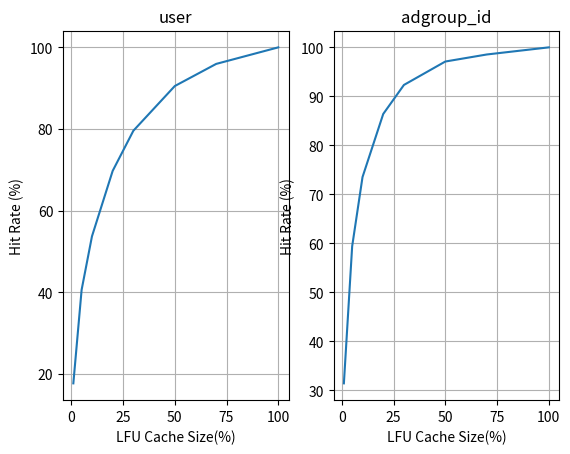
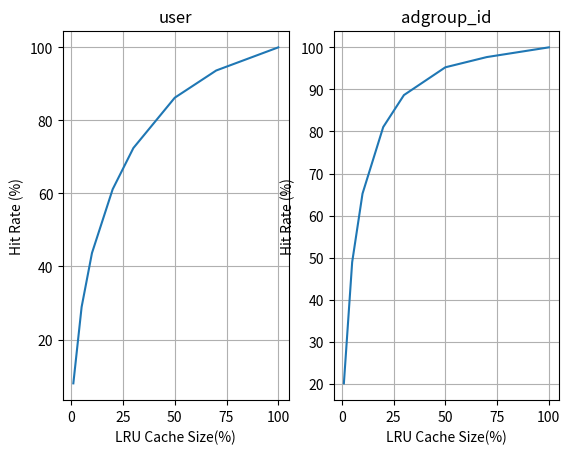
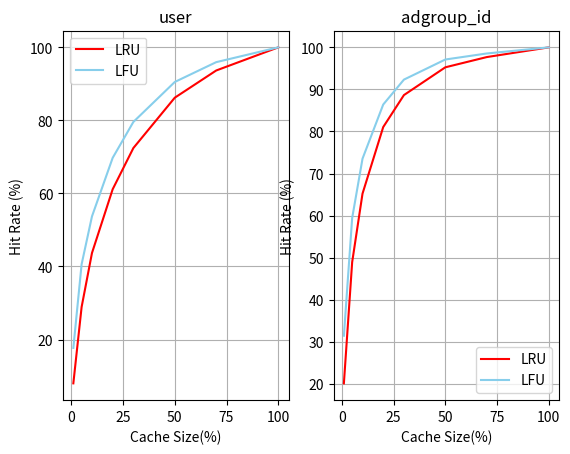

Write the Python code that produced these figures, in order.
import numpy as np

per_points = [1, 5, 10, 20, 30, 50, 70, 100]

u_result_lfu = [
    [17.694547408967125, 40.61199954318782, 53.713427020997585, 69.7419391496207, 79.5804165839388, 90.5226647482463, 95.94674079083104, 100.0],
]
a_result_lfu = [
    [31.43179177046009, 59.408672224497955, 73.53103274758179, 86.40466035777371, 92.32975754426329, 97.10975929213843, 98.54443644977113, 100.0],
]

u_result_lru = [
    [7.993177638900818, 28.910928064093476, 43.6831050395774, 61.14668592216097, 72.43348613999396, 86.21781242919967, 93.66259329923709, 100.0],
]
a_result_lru = [
    [20.10309451090767, 48.92210286776157, 65.21746530164721, 81.05090221346435, 88.65144805356104, 95.25646942549542, 97.68756343907576, 100.0],
]


def plot_lru_lfu():
    import matplotlib.pyplot as plt

    res1 = np.zeros_like(np.array(u_result_lfu[0]))
    res2 = np.zeros_like(np.array(a_result_lfu[0]))
    for i in u_result_lfu:
        res1 += np.array(i)
    for i in a_result_lfu:
        res2 += np.array(i)
    avg_data_lfu = [
        (per_points, res1 / len(u_result_lfu)),
        (per_points, res2 / len(a_result_lfu)),
    ]
    res3 = np.zeros_like(np.array(u_result_lru[0]))
    res4 = np.zeros_like(np.array(a_result_lru[0]))
    for i in u_result_lru:
        res3 += np.array(i)
    for i in a_result_lru:
        res4 += np.array(i)
    avg_data_lru = [
        (per_points, res3 / len(u_result_lru)),
        (per_points, res4 / len(a_result_lru)),
    ]

    fig2 = plt.figure()
    ax1 = fig2.add_subplot(1, 2, 1)
    ax1.plot(avg_data_lru[0][0], avg_data_lru[0][1], color="red", label="LRU")
    ax1.plot(avg_data_lfu[0][0], avg_data_lfu[0][1], color="skyblue", label="LFU")
    ax1.set_title("user")
    ax1.set_xlabel("Cache Size(%)")
    ax1.set_ylabel("Hit Rate (%)")
    ax1.grid(True)
    ax1.legend()

    ax2 = fig2.add_subplot(1, 2, 2)
    ax2.plot(avg_data_lru[1][0], avg_data_lru[1][1], color="red", label="LRU")
    ax2.plot(avg_data_lfu[1][0], avg_data_lfu[1][1], color="skyblue", label="LFU")
    ax2.set_title("adgroup_id")
    ax2.set_xlabel("Cache Size(%)")
    ax2.set_ylabel("Hit Rate (%)")
    ax2.grid(True)
    ax2.legend()
    plt.show()


def plot_avg_lfu():
    import matplotlib.pyplot as plt

    res1 = np.zeros_like(np.array(u_result_lfu[0]))
    res2 = np.zeros_like(np.array(a_result_lfu[0]))
    for i in u_result_lfu:
        res1 += np.array(i)
    for i in a_result_lfu:
        res2 += np.array(i)
    avg_data = [
        (per_points, res1 / len(u_result_lfu)),
        (per_points, res2 / len(a_result_lfu)),
    ]

    fig2 = plt.figure()
    ax1 = fig2.add_subplot(1, 2, 1)
    ax1.plot(avg_data[0][0], avg_data[0][1])
    ax1.set_title("user")
    ax1.set_xlabel("LFU Cache Size(%)")
    ax1.set_ylabel("Hit Rate (%)")
    ax1.grid(True)

    ax2 = fig2.add_subplot(1, 2, 2)
    ax2.plot(avg_data[1][0], avg_data[1][1])
    ax2.set_title("adgroup_id")
    ax2.set_xlabel("LFU Cache Size(%)")
    ax2.set_ylabel("Hit Rate (%)")
    ax2.grid(True)
    plt.show()


def plot_avg_lru():
    import matplotlib.pyplot as plt

    res1 = np.zeros_like(np.array(u_result_lru[0]))
    res2 = np.zeros_like(np.array(a_result_lru[0]))
    for i in u_result_lru:
        res1 += np.array(i)
    for i in a_result_lru:
        res2 += np.array(i)
    avg_data = [
        (per_points, res1 / len(u_result_lru)),
        (per_points, res2 / len(a_result_lru)),
    ]

    fig2 = plt.figure()
    ax1 = fig2.add_subplot(1, 2, 1)
    ax1.plot(avg_data[0][0], avg_data[0][1])
    ax1.set_title("user")
    ax1.set_xlabel("LRU Cache Size(%)")
    ax1.set_ylabel("Hit Rate (%)")
    ax1.grid(True)

    ax2 = fig2.add_subplot(1, 2, 2)
    ax2.plot(avg_data[1][0], avg_data[1][1])
    ax2.set_title("adgroup_id")
    ax2.set_xlabel("LRU Cache Size(%)")
    ax2.set_ylabel("Hit Rate (%)")
    ax2.grid(True)
    plt.show()


plot_avg_lfu()
plot_avg_lru()
plot_lru_lfu()
